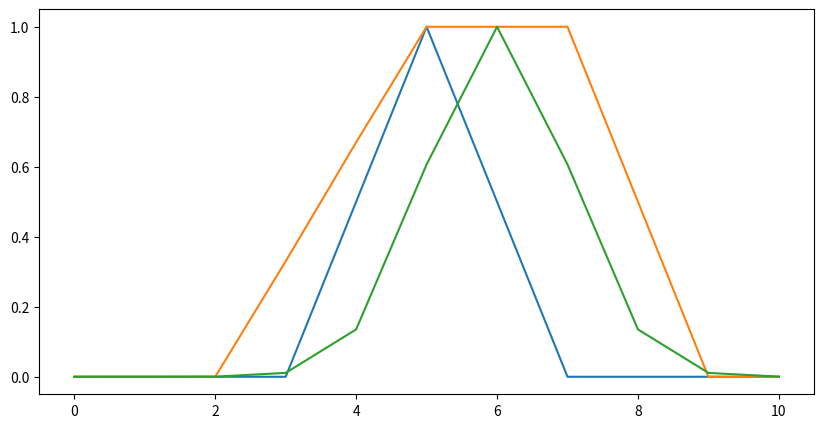
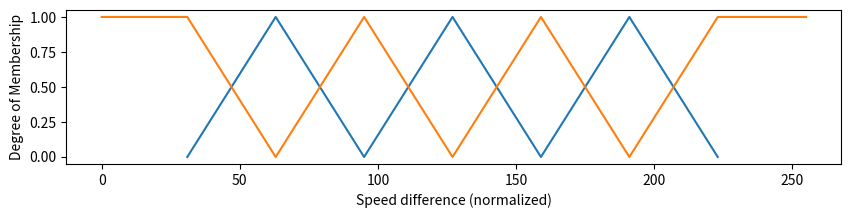
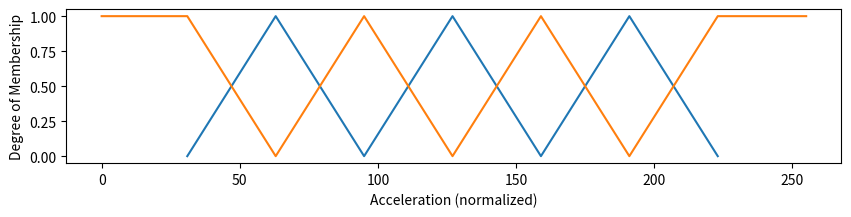
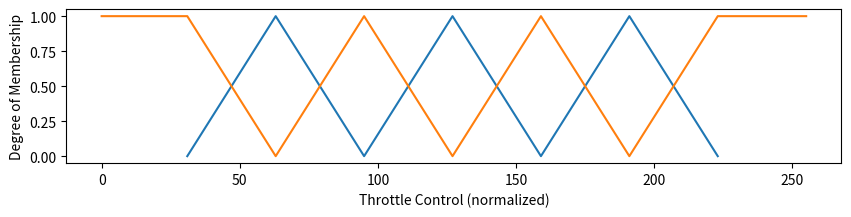

Recreate these plots in Python, in order.
# -*- coding: utf-8 -*-
"""Problem Sheet 2.ipynb

Automatically generated by Colaboratory.

Original file is located at
    https://colab.research.google.com/<link-removed>

#Question 1
"""

A=[1/2, 0.4/3, 0.6, 0.2/4]
B=[0, 0.2/3, 0.2, 0.8/4]
# A=[0.4, 0.3, 0.1, 0.1, 0.9, 0.8]
# B=[0.99, 0.8, 0.1, 0.2, 0.5, 0.5]
union=[]
intersection=[]
Bcomplement=[]
difference=[]
lhs=[]
Acomplement=[]
rhs=[]
for i in range(len(A)):
  union.append(round(max(A[i], B[i]), 2))
  intersection.append(round(min(A[i], B[i]), 2))
  Bcomplement.append(round((1-B[i]), 2))
  difference.append(round(min(A[i], Bcomplement[i]), 2))
  lhs.append(round((1-union[i]), 2))
  Acomplement.append(round((1-A[i]), 2))
  rhs.append(round(min(Acomplement[i], Bcomplement[i]), 2))
print(union)
print(intersection)
print(difference)
print(Bcomplement)
print(Acomplement)
print(lhs, rhs)
if lhs==rhs:
  print("Verified De Morgan's laws.")

"""#Question 2"""

# a=[0.2, 0.7, 0.4]
# b=[0.5, 0.6]
a=[1/2, 0.4/3, 0.6, 0.2/4]
b=[0, 0.2/7, 0.2/6, 0.8/8]
c=[0.5/2, 0.6/3, 0.1, 0.9/4]
r=[]
s=[]
temp=[]
maxmin=[]
for i in range(len(a)):
  templistr=[]
  templists=[]
  for j in range(len(b)):
    templistr.append(round(min(a[i], b[j]), 2))
    templists.append(round(min(a[i], c[j]), 2))
  r.append(templistr)
  s.append(templists)
print(r)
print(s)
# r=[[0.5, 0.1], [0.2, 0.9], [0.8, 0.6]]
# s=[[0.6, 0.4, 0.7], [0.5, 0.8, 0.9]]
for x in range(len(r)):
  for y in range(len(s[0])):
    templist=[]
    for z in range(len(s)):
      templist.append(min(r[x][z], s[z][y]))
    maxmin.append(max(templist))
print(maxmin)

"""#Question 3"""

import numpy as np
from matplotlib import pyplot as plt

x=np.arange(0, 11, 1)
z=2
a=3
b=5
c=7
d=9
def triangularFunction(x, a, b, c):
  if x<=a:
    value=0
  elif x>=a and x<=b:
    value=((x-a)/(b-a))
  elif x>=b and x<=c:
    value=((c-x)/(c-b))
  else:
    value=0
  return value

def trapezoidalFunction(x, a, b, c, d):
  if x<=a:
    value=0
  elif x>=a and x<=b:
    value=((x-a)/(b-a))
  elif x>=b and x<=c:
    value=1
  elif x>=c and x<=d:
    value=((d-x)/(d-c))
  else:
    value=0
  return value

def gaussmf(x, mean, sigma):
  return np.exp(-((x-mean)**2)/(2*(sigma**2)))

tri=[]
trap=[]
for i in range(len(x)):
  tri.append(round(triangularFunction(x[i], a, b, c), 2))
  trap.append(round(trapezoidalFunction(x[i], z, b, c, d), 2))
tri=np.array(tri)
plt.figure(figsize=(10, 5))
plt.plot(x, tri)
trap=np.array(trap)
plt.plot(x, trap)
gauss_mf = gaussmf(x, 6, 1)
plt.plot(x, gauss_mf)

"""#Question 4"""

import matplotlib.pyplot as plt
import numpy as np
x1=np.array([31, 63, 95, 127, 159, 191, 223])
y1=np.array([0, 1, 0, 1, 0, 1, 0])
x2=np.array([0, 31, 63, 95, 127, 159, 191, 223, 255])
y2=np.array([1, 1, 0, 1, 0, 1, 0, 1, 1])
plt.figure(figsize=(10, 2))
plt.xlabel("Speed difference (normalized)")
plt.ylabel("Degree of Membership")
plt.plot(x1, y1)
plt.plot(x2, y2)
plt.show()
print()
plt.figure(figsize=(10, 2))
plt.xlabel("Acceleration (normalized)")
plt.ylabel("Degree of Membership")
plt.plot(x1, y1)
plt.plot(x2, y2)
plt.show()
print()
plt.figure(figsize=(10, 2))
plt.xlabel("Throttle Control (normalized)")
plt.ylabel("Degree of Membership")
plt.plot(x1, y1)
plt.plot(x2, y2)
plt.show()

degreeOfMembership={'NL':[x for x in range(64)], 
                    'NM':[x for x in range(31, 96)], 
                    'NS':[x for x in range(63, 128)], 
                    'ZE':[x for x in range(95, 160)], 
                    'PS':[x for x in range(127, 192)], 
                    'PM':[x for x in range(159, 224)], 
                    'PL':[x for x in range(191, 256)]}
speedDifference=100
acceleration=70

speedrangeid=[]
accrangeid=[]

speedLow=[]
speedMid=[]
speedHigh=[]

accLow=[]
accMid=[]
accHigh=[]

for key, value in degreeOfMembership.items():
  if speedDifference in value:
    speedrangeid.append(key)
    speedLow.append(min(value))
    speedHigh.append(max(value))
    speedMid.append(value[32])
  if acceleration in value:
    accrangeid.append(key)
    accLow.append(min(value))
    accHigh.append(max(value))
    accMid.append(value[32])    

def triangularFunction(x, a, b, c):
  values=[]
  if x<=a:
    values.append(0)
  elif x>=a and x<=b:
    values.append((x-a)/(b-a))
  elif x>=b and x<=c:
    values.append((c-x)/(c-b))
  else:
    values.append(0)
  return values

f_speed=[]
f_acc=[]

for i in range(len(speedLow)):
  f_speed.append(max(min(triangularFunction(speedDifference, speedLow[i], speedMid[i], speedHigh[i])), 0))
  f_acc.append(max(min(triangularFunction(acceleration, accLow[i], accMid[i], accHigh[i])), 0))

# find range to which given data belongs and calculate the fuzzy membership value for each input
print(speedrangeid, accrangeid)
print(f_speed, f_acc)

# rule 1
if ((speedDifference in degreeOfMembership['NL']) and (acceleration in degreeOfMembership['ZE'])):
  print("Throttle Control in PL")
  for i in range(len(speedrangeid)):
    if speedrangeid[i]=='NL':
      speedindex=i
      break
  for j in range(len(accrangeid)):
    if accrangeid[j]=='ZE':
      accindex=j
      break
  a=f_speed[i]
  b=f_acc[j]
  if 'NL' not in speedrangeid:
    a=0
  if 'ZE' not in accrangeid:
    b=0
  rule1=min(a, b)
  print(rule1)

# rule 2
if ((speedDifference in degreeOfMembership['ZE']) and (acceleration in degreeOfMembership['NL'])):
  print("Throttle Control in PL")
  for i in range(len(speedrangeid)):
    if speedrangeid[i]=='ZE':
      speedindex=i
      break
  for j in range(len(accrangeid)):
    if accrangeid[j]=='NL':
      accindex=j
      break
  a=f_speed[i]
  b=f_acc[j]
  if 'ZE' not in speedrangeid:
    a=0
  if 'NL' not in accrangeid:
    b=0
  rule2=min(a, b)
  print(rule2)

# rule 3
if ((speedDifference in degreeOfMembership['NM']) and (acceleration in degreeOfMembership['ZE'])):
  print("Throttle Control in PM")
  for i in range(len(speedrangeid)):
    if speedrangeid[i]=='NM':
      speedindex=i
      break
  for j in range(len(accrangeid)):
    if accrangeid[j]=='ZE':
      accindex=j
      break
  a=f_speed[i]
  b=f_acc[j]
  if 'NM' not in speedrangeid:
    a=0
  if 'ZE' not in accrangeid:
    b=0
  rule3=min(a, b)
  print(rule3)

# rule 4
if ((speedDifference in degreeOfMembership['NS']) and (acceleration in degreeOfMembership['PS'])):
  print("Throttle Control in PS")
  for i in range(len(speedrangeid)):
    if speedrangeid[i]=='NS':
      speedindex=i
      break
  for j in range(len(accrangeid)):
    if accrangeid[j]=='PS':
      accindex=j
      break
  a=f_speed[i]
  b=f_acc[j]
  if 'NS' not in speedrangeid:
    a=0
  if 'PS' not in accrangeid:
    b=0
  rule4=min(a, b)
  print(rule4)

# rule 5
if ((speedDifference in degreeOfMembership['PS']) and (acceleration in degreeOfMembership['NS'])):
  print("Throttle Control in NS")
  for i in range(len(speedrangeid)):
    if speedrangeid[i]=='PS':
      speedindex=i
      break
  for j in range(len(accrangeid)):
    if accrangeid[j]=='NS':
      accindex=j
      break
  a=f_speed[i]
  b=f_acc[j]
  if 'PS' not in speedrangeid:
    a=0
  if 'NS' not in accrangeid:
    b=0
  rule5=min(a, b)
  print(rule5)

# rule 6
if ((speedDifference in degreeOfMembership['PL']) and (acceleration in degreeOfMembership['ZE'])):
  print("Throttle Control in NL")
  for i in range(len(speedrangeid)):
    if speedrangeid[i]=='PL':
      speedindex=i
      break
  for j in range(len(accrangeid)):
    if accrangeid[j]=='ZE':
      accindex=j
      break
  a=f_speed[i]
  b=f_acc[j]
  if 'PL' not in speedrangeid:
    a=0
  if 'ZE' not in accrangeid:
    b=0
  rule6=min(a, b)
  print(rule6)

# rule 7
if ((speedDifference in degreeOfMembership['ZE']) and (acceleration in degreeOfMembership['NS'])):
  print("Throttle Control in PS")
  for i in range(len(speedrangeid)):
    if speedrangeid[i]=='ZE':
      speedindex=i
      break
  for j in range(len(accrangeid)):
    if accrangeid[j]=='NS':
      accindex=j
      break
  a=f_speed[i]
  b=f_acc[j]
  if 'ZE' not in speedrangeid:
    a=0
  if 'NM' not in accrangeid:
    b=0
  rule7=min(a, b)
  print("Rule 7", rule7)

# rule 8
if ((speedDifference in degreeOfMembership['ZE']) and (acceleration in degreeOfMembership['NM'])):
  print("Throttle Control in PM")
  for i in range(len(speedrangeid)):
    if speedrangeid[i]=='ZE':
      speedindex=i
      break
  for j in range(len(accrangeid)):
    if accrangeid[j]=='NM':
      accindex=j
      break
  a=f_speed[i]
  b=f_acc[j]
  if 'ZE' not in speedrangeid:
    a=0
  if 'NM' not in accrangeid:
    b=0
  rule8=min(a, b)
  print("Rule 8", rule8)

# NL - Negative Large
# NM - Negative Medium
# NS - Negative Small
# ZE - Zero
# PS - Positive Small
# PM - Positive Medium
# PL - Positive Large

# final fuzzy output
op=min(rule7, rule8)
print(op)

# defuzzification
ps_difference=(degreeOfMembership['PS'][-1]-degreeOfMembership['PS'][0])/2
ps_centroid=degreeOfMembership['PS'][0]+ps_difference
pm_centroid=degreeOfMembership['PM'][0]+ps_difference
b=63.82
ps_shadedArea=round(1/2*(op)*(ps_difference+b), 2)
pm_shadedArea=round(1/2*(op)*(ps_difference+b), 2)
weightedAverage=(ps_shadedArea*ps_centroid+pm_shadedArea*pm_centroid)/(ps_shadedArea+pm_shadedArea)
print("Throttle control is to be set as", weightedAverage)